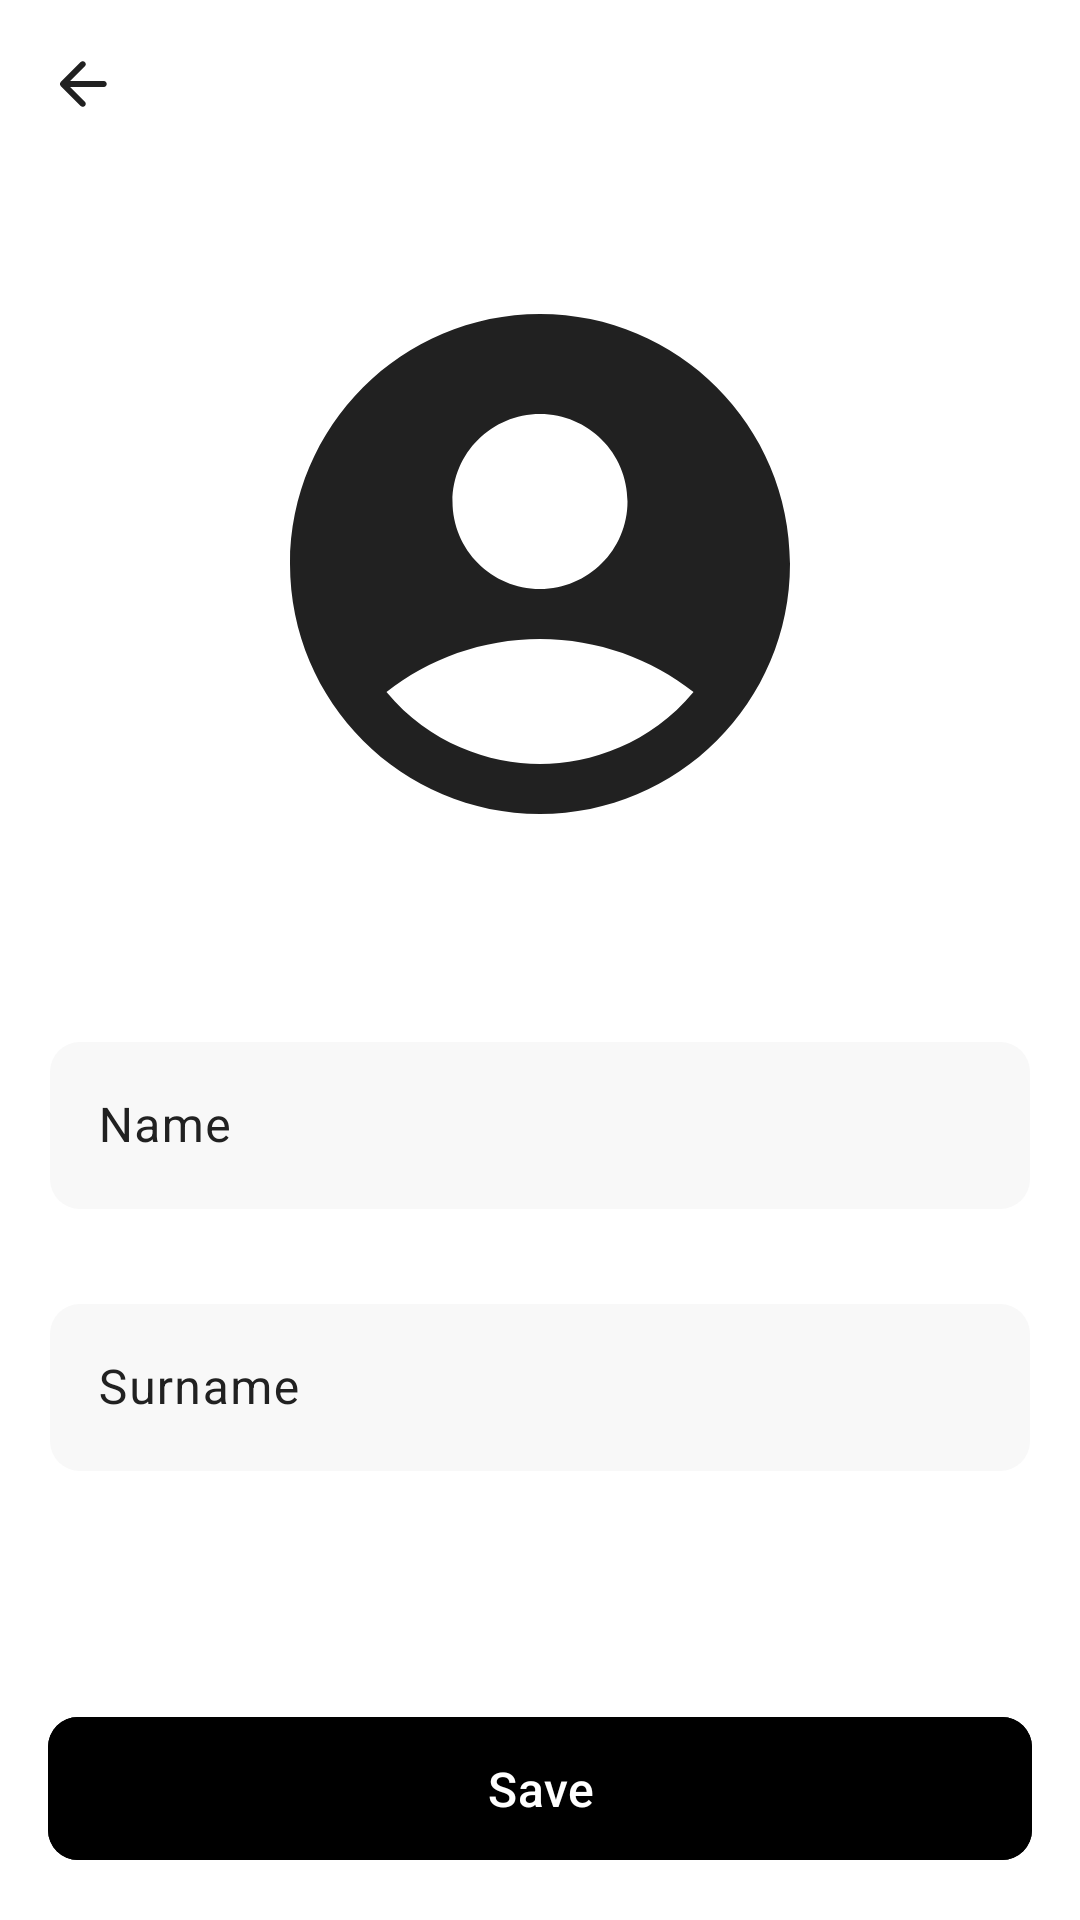

The Android layout XML behind this screen, and the referenced resources:
<!-- AndroidManifest.xml: application theme Theme.Music -->
<!-- res/layout/fragment_user_info.xml -->
<androidx.constraintlayout.widget.ConstraintLayout xmlns:android="http://schemas.android.com/apk/res/android"
    xmlns:app="http://schemas.android.com/apk/res-auto"
    xmlns:tools="http://schemas.android.com/tools"
    android:layout_width="match_parent"
    android:layout_height="match_parent"
    android:background="@color/background_color">

    
    <com.google.android.material.appbar.AppBarLayout
        android:id="@+id/appBarLayout"
        android:layout_width="match_parent"
        android:layout_height="wrap_content"
        android:background="@color/background_color"
        tools:ignore="MissingConstraints">

        <androidx.constraintlayout.widget.ConstraintLayout
            android:layout_width="match_parent"
            android:layout_height="wrap_content"
            android:padding="16dp">

            
            <ImageView
                android:id="@+id/back_buttonUserinfo"
                android:layout_width="24dp"
                android:layout_height="24dp"
                android:src="@drawable/ic_arrow_back"
                android:contentDescription="@string/todo"
                app:layout_constraintBottom_toBottomOf="parent"
                app:layout_constraintStart_toStartOf="parent"
                app:tint="@color/text_color_primary" />
        </androidx.constraintlayout.widget.ConstraintLayout>
    </com.google.android.material.appbar.AppBarLayout>

    
    <FrameLayout
        android:id="@+id/profileContainer"
        android:layout_width="200dp"
        android:layout_height="200dp"
        app:layout_constraintTop_toBottomOf="@id/appBarLayout"
        app:layout_constraintStart_toStartOf="parent"
        app:layout_constraintEnd_toEndOf="parent"
        android:layout_marginTop="32dp">

        <com.google.android.material.imageview.ShapeableImageView
            android:id="@+id/profileImage"
            android:layout_width="match_parent"
            android:layout_height="match_parent"
            android:scaleType="centerCrop"
            android:src="@drawable/circle_background1" />

        <ProgressBar
            android:id="@+id/progressBar"
            android:layout_width="50dp"
            android:layout_height="50dp"
            android:visibility="gone"
            android:layout_gravity="center" />
    </FrameLayout>

    <com.google.android.material.textfield.TextInputLayout
        android:id="@+id/input_name"
        android:layout_width="0dp"
        android:layout_height="wrap_content"
        android:layout_marginStart="16.5dp"
        android:layout_marginTop="54dp"
        android:layout_marginEnd="16.5dp"
        android:hint="@string/Name"
        android:textColorHint="@color/text_color_primary"
        app:boxBackgroundColor="@color/grey"
        app:hintTextColor="@color/text_color_primary"
        app:passwordToggleTint="@color/text_color_primary"
        app:boxStrokeColor="@color/text_color_primary"
        app:hintAnimationEnabled="false"
        app:boxCornerRadiusBottomEnd="10dp"
        app:boxCornerRadiusBottomStart="10dp"
        app:boxCornerRadiusTopEnd="10dp"
        app:boxCornerRadiusTopStart="10dp"
        app:boxStrokeWidth="0dp"
        app:errorEnabled="true"
        app:errorTextAppearance="@style/TextInputErrorStyle"
        app:layout_constraintEnd_toEndOf="parent"
        app:layout_constraintStart_toStartOf="parent"
        app:layout_constraintTop_toBottomOf="@id/profileContainer"
        app:layout_constraintVertical_chainStyle="packed">

        <com.google.android.material.textfield.TextInputEditText
            android:id="@+id/edit_name"
            android:layout_width="match_parent"
            android:layout_height="wrap_content"
            android:inputType="textEmailAddress"
            android:textColor="@color/text_color_primary"
            android:textColorHint="@color/text_color_primary" />
    </com.google.android.material.textfield.TextInputLayout>



    <com.google.android.material.textfield.TextInputLayout
        android:id="@+id/input_surname"
        android:layout_width="0dp"
        android:layout_height="wrap_content"
        android:layout_marginStart="16.5dp"
        android:layout_marginTop="6dp"
        android:layout_marginEnd="16.5dp"
        android:hint="@string/Surname"
        android:textColorHint="@color/text_color_primary"
        app:boxBackgroundColor="@color/grey"
        app:hintTextColor="@color/text_color_primary"
        app:passwordToggleTint="@color/text_color_primary"
        app:boxStrokeColor="@color/text_color_primary"
        app:hintAnimationEnabled="false"
        app:boxCornerRadiusBottomEnd="10dp"
        app:boxCornerRadiusBottomStart="10dp"
        app:boxCornerRadiusTopEnd="10dp"
        app:boxCornerRadiusTopStart="10dp"
        app:boxStrokeWidth="0dp"
        app:errorEnabled="true"
        app:errorTextAppearance="@style/TextInputErrorStyle"
        app:layout_constraintEnd_toEndOf="parent"
        app:layout_constraintStart_toStartOf="parent"
        app:layout_constraintTop_toBottomOf="@id/input_name"
        app:layout_constraintVertical_chainStyle="packed">

        <com.google.android.material.textfield.TextInputEditText
            android:id="@+id/edit_surName"
            android:layout_width="match_parent"
            android:layout_height="wrap_content"
            android:inputType="textEmailAddress"
            android:textColor="@color/text_color_primary"
            android:textColorHint="@color/text_color_primary" />
    </com.google.android.material.textfield.TextInputLayout>
    
    <com.google.android.material.button.MaterialButton
        android:id="@+id/saveButton"
        android:layout_width="match_parent"
        android:layout_height="wrap_content"
        android:layout_marginStart="16dp"
        android:layout_marginEnd="16dp"
        android:layout_marginTop="32dp"
        android:layout_marginBottom="16dp"
        android:backgroundTint="@color/dark_color"
        android:padding="13dp"
        android:text="@string/save"
        android:textColor="@color/write_color"
        android:textSize="16sp"
        app:cornerRadius="10dp"
        app:layout_constraintBottom_toBottomOf="parent"
        app:layout_constraintEnd_toEndOf="parent"
        app:layout_constraintStart_toStartOf="parent"
        />
</androidx.constraintlayout.widget.ConstraintLayout>
<!-- resources referenced by this layout -->
<resources>
  <color name="background_color">#FFFFFF</color>
  <color name="dark_color">#000000</color>
  <color name="grey">#F8F8F8</color>
  <color name="text_color_primary">#212121</color>
  <color name="write_color">#FFFFFFFF</color>
  <!-- drawable circle_background1 (drawable) -->
  <vector xmlns:android="http://schemas.android.com/apk/res/android"
      android:height="24dp"
      android:tint="@color/text_color_primary"
      android:viewportHeight="24" android:viewportWidth="24" android:width="24dp">
        
      <path android:fillColor="@android:color/white" android:pathData="M12,2C6.48,2 2,6.48 2,12s4.48,10 10,10s10,-4.48 10,-10S17.52,2 12,2zM12,6c1.93,0 3.5,1.57 3.5,3.5S13.93,13 12,13s-3.5,-1.57 -3.5,-3.5S10.07,6 12,6zM12,20c-2.03,0 -4.43,-0.82 -6.14,-2.88C7.55,15.8 9.68,15 12,15s4.45,0.8 6.14,2.12C16.43,19.18 14.03,20 12,20z"/>
      
  </vector>
  <!-- drawable ic_arrow_back (drawable) -->
  <vector xmlns:android="http://schemas.android.com/apk/res/android"
      android:width="24dp"
      android:height="24dp"
      android:viewportWidth="24"
      android:viewportHeight="24"
      android:tint="@color/text_color_primary">
    <path
        android:fillColor="@color/text_color_primary"
        android:pathData="M10.875,19.3 L4.275,12.7Q4.125,12.55 4.062,12.375Q4,12.2 4,12Q4,11.8 4.062,11.625Q4.125,11.45 4.275,11.3L10.875,4.7Q11.15,4.425 11.562,4.412Q11.975,4.4 12.275,4.7Q12.575,4.975 12.588,5.387Q12.6,5.8 12.3,6.1L7.4,11H18.575Q19,11 19.288,11.287Q19.575,11.575 19.575,12Q19.575,12.425 19.288,12.712Q19,13 18.575,13H7.4L12.3,17.9Q12.575,18.175 12.588,18.6Q12.6,19.025 12.3,19.3Q12.025,19.6 11.6,19.6Q11.175,19.6 10.875,19.3Z"/>
  </vector>
  <string name="Name">Name</string>
  <string name="Surname">Surname</string>
  <string name="save">Save</string>
  <string name="todo" translatable="false">TODO</string>
  <style name="TextInputErrorStyle" parent="TextAppearance.MaterialComponents.Caption">
          <item name="android:textColor">@color/primary_color</item>
          <item name="android:textSize">12sp</item>
          <item name="android:fontFamily">@font/poppins_black</item>
      </style>
  <style name="Theme.Music" parent="Theme.Material3.DayNight.NoActionBar">
          <item name="colorPrimary">@color/background_color</item>
          <item name="android:colorBackground">@color/background_color</item>
          <item name="android:windowBackground">@color/background_color</item>
          <item name="android:textColorPrimary">@color/text_color_primary</item>
          <item name="android:textColorSecondary">@color/text_color_secondary</item>
          <item name="android:statusBarColor">@color/background_color</item>
      </style>
  <color name="primary_color">#000000</color>
  <color name="text_color_secondary">#FFFFFFFF</color>
</resources>
